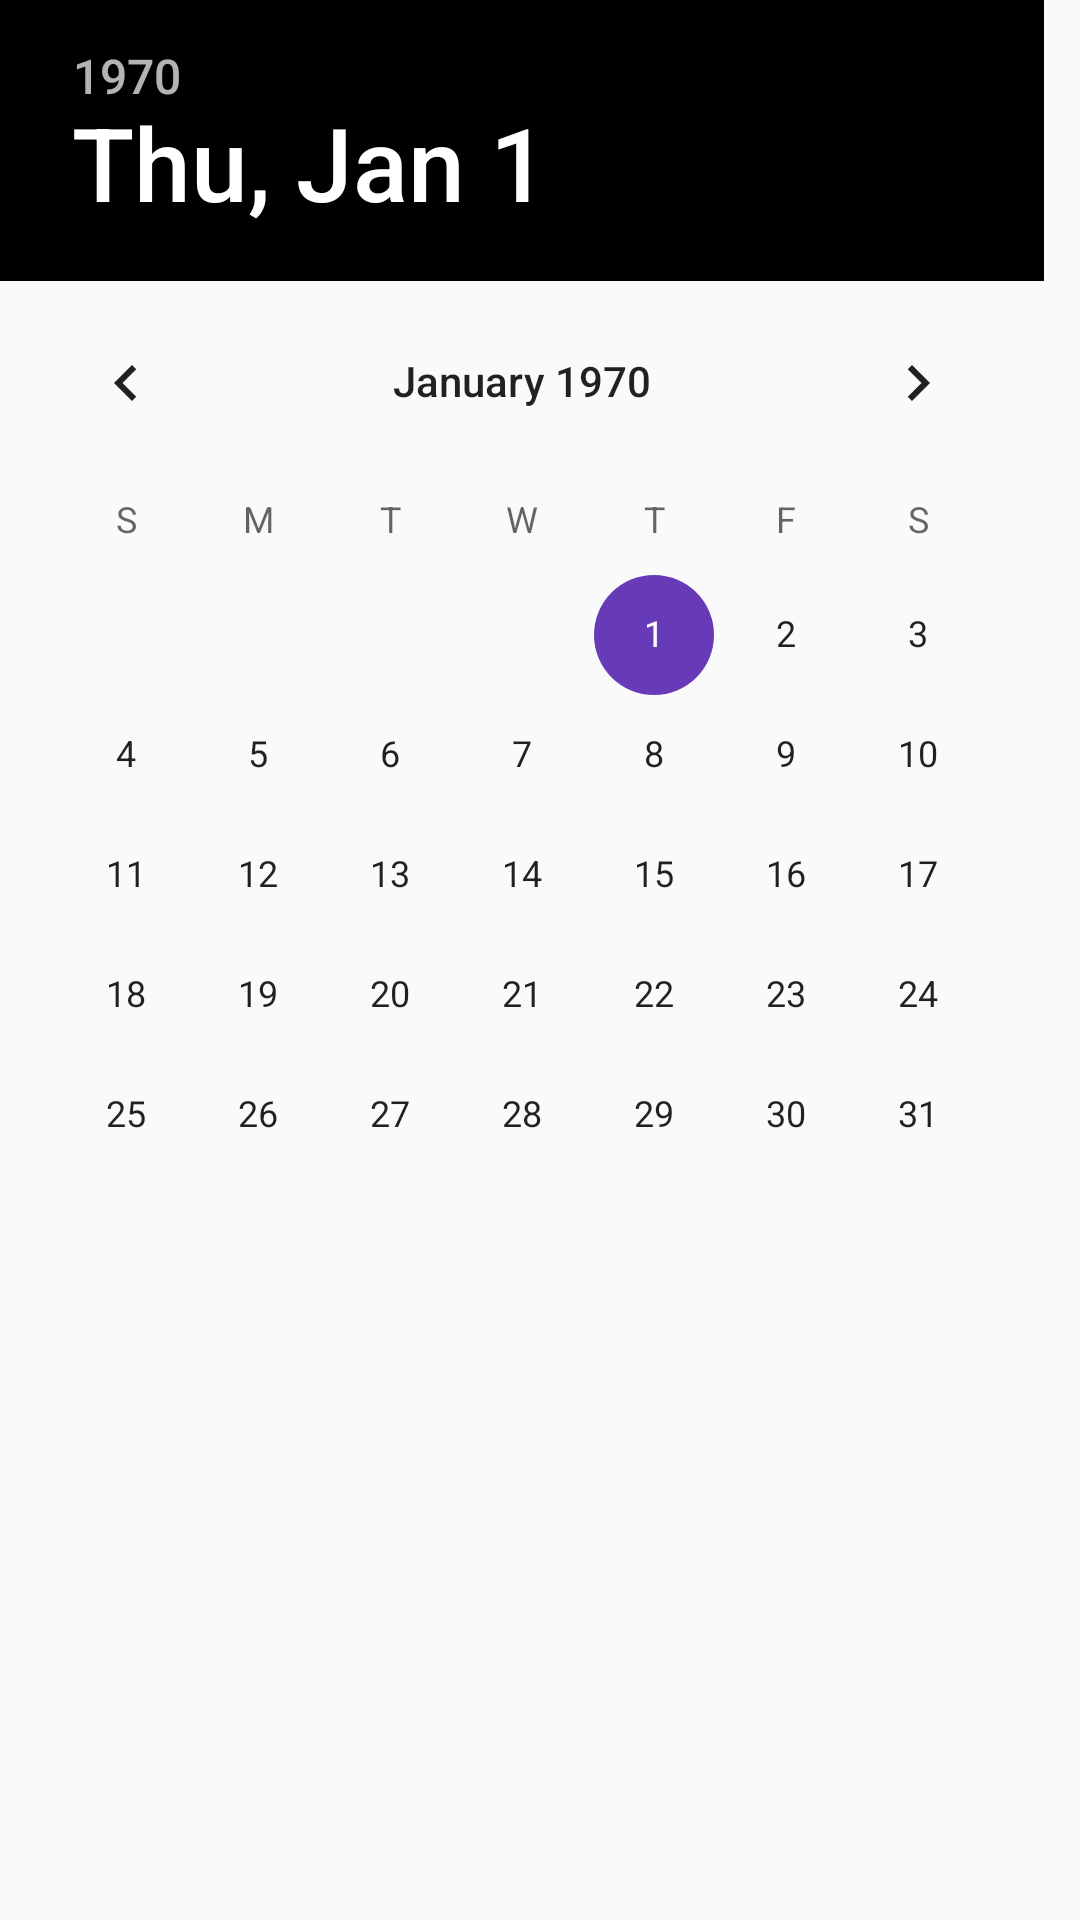

Write the Android layout XML for this screen, with the resource values it uses.
<!-- AndroidManifest.xml: application theme AppTheme -->
<!-- res/layout/dialog_date.xml -->
<?xml version="1.0" encoding="utf-8"?>
<DatePicker xmlns:android="http://schemas.android.com/apk/res/android"
    android:id="@+id/dialog_date_picker"
    android:layout_width="match_parent"
    android:layout_height="match_parent"
    android:calendarViewShown="true"
    android:headerBackground="@color/colorBlack">
</DatePicker>
<!-- resources referenced by this layout -->
<resources>
  <color name="colorBlack">#000000</color>
  <style name="AppTheme" parent="Theme.AppCompat.Light.DarkActionBar">
          
          <item name="colorPrimary">#494949</item>
          <item name="colorPrimaryDark">#000000</item>
          <item name="colorAccent">#673AB7</item>
      </style>
</resources>
